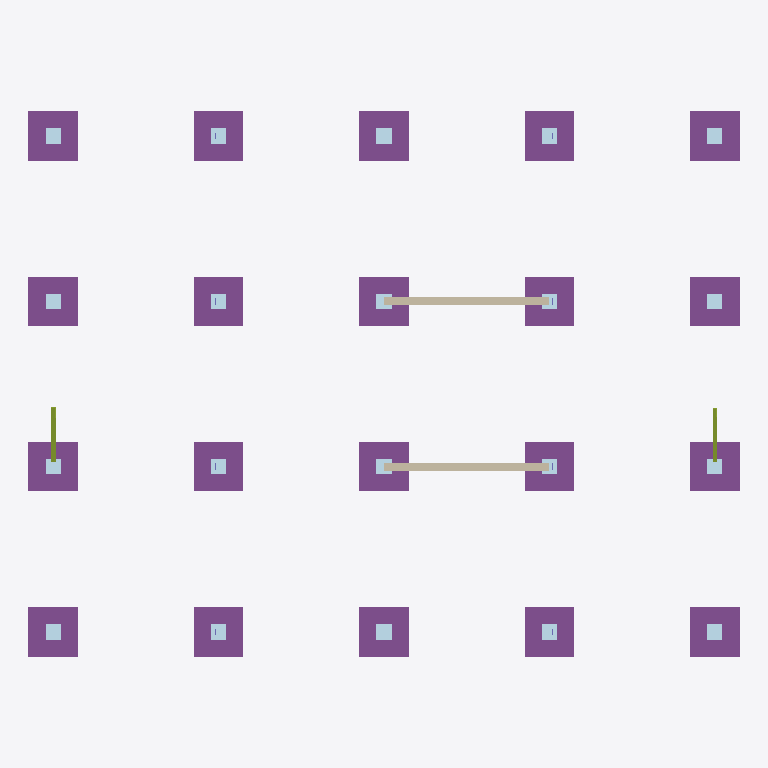
Plan cut of the same IFC building model at storey 'L01' (level 0.00 m, cut at 1.40 m), seen from above with north up, elements coloured by IFC class: 20 footings (purple), 20 plates (pale blue), 2 walls (beige), 2 members (olive). Cut surfaces are drawn darker.
Extent 39.3 m × 30.2 m × 29.8 m (x, y, z). Storeys (7): FDN at -7.16 m; L01 at 0.00 m; L02 at 4.27 m; L03 at 7.92 m; L04 at 11.58 m; L05 at 15.24 m; L06 at 18.90 m. Elements (858): 485 IfcPlate, 185 IfcBeam, 120 IfcColumn, 20 IfcFooting, 20 IfcPile, 12 IfcWall, 10 IfcMember, 6 IfcSlab.

HEADER;
FILE_DESCRIPTION(('ViewDefinition [ReferenceView]'),'2;1');
FILE_NAME('harborview-rev2.ifc','2026-11-15T09:00:00',('calc-graph synth'),('calc-graph'),'IfcOpenShell','calc-graph synth generator (harborview)','none');
FILE_SCHEMA(('IFC4'));
ENDSEC;
DATA;
#1=IFCPROJECT('2c2nVgb8HIhwFoNcZifnL9',$,'Harborview Corporate Center','Synthetic steel / composite tower matching the Harborview demo - calc-graph',$,$,'Rev 2 compare',(#15),#10);
#17=IFCSITE('3h14d5k49REe0foWPK1H7o',$,'Site',$,$,#24,$,$,.ELEMENT.,$,$,$,$,$);
#18=IFCBUILDING('0oae39BLjIshpDSRFwjF84',$,'Harborview Corporate Center',$,$,#30,$,$,.ELEMENT.,$,$,$);
#31=IFCBUILDINGSTOREY('1mUiESFhPHh9VbowQxDpkd',$,'FDN',$,$,#43,$,$,.ELEMENT.,-7.1628);
#32=IFCBUILDINGSTOREY('2_2HXrGeXPa9Nc$DE7eKnt',$,'L01',$,$,#48,$,$,.ELEMENT.,0.0);
#33=IFCBUILDINGSTOREY('0atwObobDPuAFoBIDzjJnm',$,'L02',$,$,#53,$,$,.ELEMENT.,4.2672);
#34=IFCBUILDINGSTOREY('3HoipKCOrVxQ7awGZ0zv4M',$,'L03',$,$,#58,$,$,.ELEMENT.,7.9248);
#35=IFCBUILDINGSTOREY('09OHotcGXKjAr6ofnWJTDj',$,'L04',$,$,#63,$,$,.ELEMENT.,11.5824);
#36=IFCBUILDINGSTOREY('3bNk$$RCHOkuy5QeTVonvY',$,'L05',$,$,#68,$,$,.ELEMENT.,15.239999999999998);
#37=IFCBUILDINGSTOREY('3uKhGz7ubOCBcLoTBopP3u',$,'L06',$,$,#73,$,$,.ELEMENT.,18.8976);
#75=IFCFOOTING('30NuASeiLN$BQu3meLlmO2',$,'Reinforced concrete pile cap at Grid A1.',$,'9''x9''x3''-6" RC',#81,#89,$,.PILE_CAP.);
#293=IFCFOOTING('2NzHECnaXLZPUHCZ$VzsqV',$,'Reinforced concrete pile cap at Grid A4.',$,'9''x9''x3''-6" RC',#298,#306,$,.PILE_CAP.);
#1229=IFCFOOTING('0kynecD19VJRQSBAGiucNN',$,'Reinforced concrete pile cap at Grid E1.',$,'9''x9''x3''-6" RC',#1234,#1242,$,.PILE_CAP.);
#1445=IFCFOOTING('35zAUGw01Kxe7TbD4ytmRq',$,'Reinforced concrete pile cap at Grid E4.',$,'9''x9''x3''-6" RC',#1450,#1458,$,.PILE_CAP.);
#653=IFCFOOTING('1wdy1QClPM5vukpgONGmR2',$,'Reinforced concrete pile cap at Grid C1.',$,'9''x9''x3''-6" RC',#658,#666,$,.PILE_CAP.);
#869=IFCFOOTING('3_mV_8xVvUkxXn5oCJGf1r',$,'Reinforced concrete pile cap at Grid C4.',$,'9''x9''x3''-6" RC',#874,#882,$,.PILE_CAP.);
#149=IFCFOOTING('1xU$49mpbLpfOqIi8jOpnq',$,'Reinforced concrete pile cap at Grid A2.',$,'9''x9''x3''-6" RC',#154,#162,$,.PILE_CAP.);
#1301=IFCFOOTING('2Qil6Ha4vPAORmH_pZZoDp',$,'Reinforced concrete pile cap at Grid E2.',$,'9''x9''x3''-6" RC',#1306,#1314,$,.PILE_CAP.);
#365=IFCFOOTING('1_7TxQeiLHjQdYQOMwuP_h',$,'Reinforced concrete pile cap at Grid B1.',$,'9''x9''x3''-6" RC',#370,#378,$,.PILE_CAP.);
#581=IFCFOOTING('1bO8a4JhDUe8eFHUY0I9IK',$,'Reinforced concrete pile cap at Grid B4.',$,'9''x9''x3''-6" RC',#586,#594,$,.PILE_CAP.);
#941=IFCFOOTING('3DjohHheTKugEkGG4S4ooZ',$,'Reinforced concrete pile cap at Grid D1.',$,'9''x9''x3''-6" RC',#946,#954,$,.PILE_CAP.);
#1157=IFCFOOTING('0s7P8aXdDVDxJ_$xUztAsE',$,'Reinforced concrete pile cap at Grid D4.',$,'9''x9''x3''-6" RC',#1162,#1170,$,.PILE_CAP.);
#437=IFCFOOTING('0r8HLz$lDQCBQgvlBFqaZe',$,'Reinforced concrete pile cap at Grid B2.',$,'9''x9''x3''-6" RC',#442,#450,$,.PILE_CAP.);
#509=IFCFOOTING('1rqcQQ0VbNWgsuMrPPfnnN',$,'Reinforced concrete pile cap at Grid B3.',$,'9''x9''x3''-6" RC',#514,#522,$,.PILE_CAP.);
#1373=IFCFOOTING('13TQoo0DnIIP1jQvYG7j6w',$,'Reinforced concrete pile cap at Grid E3.',$,'9''x9''x3''-6" RC',#1378,#1386,$,.PILE_CAP.);
#221=IFCFOOTING('01wIgRWz1L7AVfzEyFE3fK',$,'Reinforced concrete pile cap at Grid A3.',$,'9''x9''x3''-6" RC',#226,#234,$,.PILE_CAP.);
#725=IFCFOOTING('0qpRgzmnvN2vT726vy_m75',$,'Reinforced concrete pile cap at Grid C2.',$,'9''x9''x3''-6" RC',#730,#738,$,.PILE_CAP.);
#797=IFCFOOTING('20WnLCeNzRgBwX41QOrFrm',$,'Reinforced concrete pile cap at Grid C3.',$,'9''x9''x3''-6" RC',#802,#810,$,.PILE_CAP.);
#1013=IFCFOOTING('25EYZ7b9vJtvjqHZmIjjud',$,'Reinforced concrete pile cap at Grid D2.',$,'9''x9''x3''-6" RC',#1018,#1026,$,.PILE_CAP.);
#1085=IFCFOOTING('07m44tLOfTBw9wY1HfujfS',$,'Reinforced concrete pile cap at Grid D3.',$,'9''x9''x3''-6" RC',#1090,#1098,$,.PILE_CAP.);
#1564=IFCWALL('23Rlb94NzJH8JVKA6tRO5$',$,'L01 S-face reinforced concrete core shear wall.',$,'18" RC Shear Wall',#1569,#1577,$,.SHEAR.);
#1540=IFCWALL('3YH1Kshr5LzOWa3vudLT4F',$,'L01 N-face reinforced concrete core shear wall.',$,'18" RC Shear Wall',#1545,#1553,$,.SHEAR.);
#1588=IFCMEMBER('3RoOPgcOHV$ARA4HXPTNYz',$,'L01 lateral braced frame HSS diagonal on Grid A.',$,'HSS10x10x5/8',#1593,#1601,$,.BRACE.);
#701=IFCPLATE('3OY3oXY$TTDRfB4SQdiiDV',$,'Column base plate & anchor rod assembly at Grid C1.',$,'26"x26"x2.5" PL',#706,#714,$,.NOTDEFINED.);
#917=IFCPLATE('0Xau0K5zbIFgICxdtjQbcv',$,'Column base plate & anchor rod assembly at Grid C4.',$,'26"x26"x2.5" PL',#922,#930,$,.NOTDEFINED.);
#124=IFCPLATE('2KlEWKrM1TLQNzJNQzGqAh',$,'Column base plate & anchor rod assembly at Grid A1.',$,'26"x26"x2.5" PL',#130,#138,$,.NOTDEFINED.);
#341=IFCPLATE('3y3k4BT5zRmfw8E_n$dncG',$,'Column base plate & anchor rod assembly at Grid A4.',$,'26"x26"x2.5" PL',#346,#354,$,.NOTDEFINED.);
#1277=IFCPLATE('0UChlVbVvJfuHLs$sdbO$M',$,'Column base plate & anchor rod assembly at Grid E1.',$,'26"x26"x2.5" PL',#1282,#1290,$,.NOTDEFINED.);
#1493=IFCPLATE('3WpRnNL6zVjhFLJv8zv32L',$,'Column base plate & anchor rod assembly at Grid E4.',$,'26"x26"x2.5" PL',#1498,#1506,$,.NOTDEFINED.);
#413=IFCPLATE('2SzNpU03rSrfM8UMiat9go',$,'Column base plate & anchor rod assembly at Grid B1.',$,'26"x26"x2.5" PL',#418,#426,$,.NOTDEFINED.);
#629=IFCPLATE('3v1D4p35rGxQ3$7O7N8pe9',$,'Column base plate & anchor rod assembly at Grid B4.',$,'26"x26"x2.5" PL',#634,#642,$,.NOTDEFINED.);
#989=IFCPLATE('3FIcV9mnjOEB4ex7wiXPjv',$,'Column base plate & anchor rod assembly at Grid D1.',$,'26"x26"x2.5" PL',#994,#1002,$,.NOTDEFINED.);
#1205=IFCPLATE('0ad478_mDRHBhTUeJhE1jW',$,'Column base plate & anchor rod assembly at Grid D4.',$,'26"x26"x2.5" PL',#1210,#1218,$,.NOTDEFINED.);
#197=IFCPLATE('274sbAgE9VyeOeMhE_fEY6',$,'Column base plate & anchor rod assembly at Grid A2.',$,'26"x26"x2.5" PL',#202,#210,$,.NOTDEFINED.);
#1349=IFCPLATE('37nTQu9fbTpQchLZm9HJnv',$,'Column base plate & anchor rod assembly at Grid E2.',$,'26"x26"x2.5" PL',#1354,#1362,$,.NOTDEFINED.);
#485=IFCPLATE('1f6i0dc8DK2O4g$TGNDJlY',$,'Column base plate & anchor rod assembly at Grid B2.',$,'26"x26"x2.5" PL',#490,#498,$,.NOTDEFINED.);
#557=IFCPLATE('25n4lQd8zVj9DTWnWXcFPw',$,'Column base plate & anchor rod assembly at Grid B3.',$,'26"x26"x2.5" PL',#562,#570,$,.NOTDEFINED.);
#1612=IFCMEMBER('3qhT1xVnnQawwjRPtM8DgI',$,'L01 lateral braced frame HSS diagonal on Grid E.',$,'HSS8x8x1/2',#1617,#1625,$,.BRACE.);
#1421=IFCPLATE('2z4R6vYfrI_vScS1lvpCaH',$,'Column base plate & anchor rod assembly at Grid E3.',$,'26"x26"x2.5" PL',#1426,#1434,$,.NOTDEFINED.);
#269=IFCPLATE('1metrn$fjUVQqQbtfQ_iQb',$,'Column base plate & anchor rod assembly at Grid A3.',$,'26"x26"x2.5" PL',#274,#282,$,.NOTDEFINED.);
#773=IFCPLATE('0aQPbp77zNBBxD68BOBtlb',$,'Column base plate & anchor rod assembly at Grid C2.',$,'26"x26"x2.5" PL',#778,#786,$,.NOTDEFINED.);
#845=IFCPLATE('3kXPT3X$jLj892ML$k0voh',$,'Column base plate & anchor rod assembly at Grid C3.',$,'26"x26"x2.5" PL',#850,#858,$,.NOTDEFINED.);
#1061=IFCPLATE('3X5LkspO1QiuoYbLmufqYx',$,'Column base plate & anchor rod assembly at Grid D2.',$,'26"x26"x2.5" PL',#1066,#1074,$,.NOTDEFINED.);
#1133=IFCPLATE('0g0h94C4LM5Q22ij$HYgJB',$,'Column base plate & anchor rod assembly at Grid D3.',$,'26"x26"x2.5" PL',#1138,#1146,$,.NOTDEFINED.);
ENDSEC;
